Run: headless pygame with SDL's dummy video driver; simulated clock (each Clock.tick advances the game by its frame time, no real sleeping); random seed 0; keys injected as events and as key.get_pressed() state; mouse plan: one left click at the window centre at the start of phase 2, then a move to the lower-right quarter at the start of phase 3.
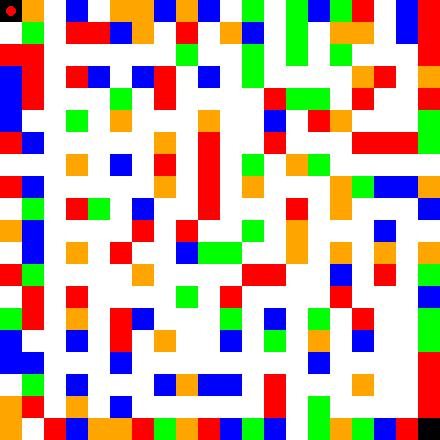
Frame 1 of 4 · flips 1–60 · no input
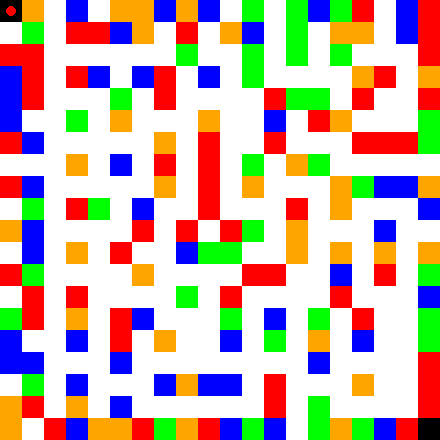
Frame 2 of 4 · flips 61–180 · clicked the window centre · tapped SPACE, RETURN · held RIGHT (→), D
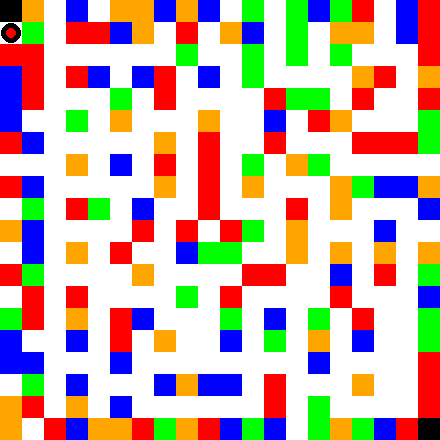
Frame 3 of 4 · flips 181–300 · moved the mouse to the lower-right quarter · held DOWN (↓), S
Frame 4 of 4 · flips 301–420 · held LEFT (←), A, UP (↑), W · screen same as frame 2, image omitted

The pygame program that drew these frames:

""" The python_game.py program is a maze game designed with a simple goal. The player takes control of
    a ball and is tasked with the adventurous mission of reaching the bottom right square. However, the
    maze poses a major threat: Getting stuck. Due to the nature of the algorithm used to generate a random
    maze, a path does not always exist from the starting point to the ending point. To offset this problem,
    we have integrated the ability to turn squares off (or on) in the maze in order to navigate it fully.
    When the player reaches the bottom-most square, they win!
        author: Chase Kerr
        author: Cameron Snoap
        author: Kyle Taylor
        version: 2/6/2023

    Comments contributor: [Kyle Taylor]
"""

# ****************************************************************************************************************************************************************************
""" Imports """
# ****************
import pygame, sys, random, math
from pygame.locals import *

# ****************************************************************************************************************************************************************************
""" Initialize game parameters """
# ****************
pygame.init()
maze = []
mazeColor = []
_width = 22
_height = _width
_gridSize = 20

# Sets up the frame rate
clock = pygame.time.Clock()
frame_rate = 10

 # Set the display window size
screen = pygame.display.set_mode((440, 440))

# Rectangle for which player is oriented
rect = pygame.Rect(11, 11, 0, 0)

# Initialize colors
white = (255, 255, 255)
black = (0, 0, 0)
red = (255, 0, 0)
green = (0, 255, 0)
blue = (0, 0, 255)
orange = (255, 165, 0)
yellow = (255, 255, 0)
grey = (211, 211, 211)

# ****************************************************************************************************************************************************************************
""" The grid(w, h) function creates a grid based upon the desired width and height of the maze. Each individual cell
    in the grid is also assigned to a randomized color.
       ~ param w = Width of the grid
       ~ param h = Height of the grid

    Contributors: [Chase Kerr, Kyle Taylor]
"""
# ****************
def grid(w, h):
    hori = 0
    vert = 0

    # Nested loop for creating grid
    for i in range(0, w):
        line = []
        colorRow = []
        for j in range(0, h):
            colo = random.randint(0, 4) # Set color to a random color
            line.append(pygame.Rect(hori, vert, _width, _height))
            colorRow.append(colo)
            hori += _width
        vert += _height
        hori = 0
        maze.append(line)
        mazeColor.append(colorRow)


# ****************************************************************************************************************************************************************************
""" The drawText(text, font, color, surface, x, y) function draws text on the screen.
       ~ param text = Text that will display on screen
       ~ param font = Font of the text
       ~ param color = Color of the text
       ~ param surface = Where the text will be displayed
       ~ param x = Horizontal 'x' position of text on screen
       ~ param y = Vertical 'y' position of text on screen
        
    Contributors: [Kyle Taylor]
"""
# ****************
def drawText(text, font, color, surface, x, y):
    textobj = font.render(text, 1, color)
    textrect = textobj.get_rect()
    textrect.topleft = (x, y)
    surface.blit(textobj, textrect)

# ****************************************************************************************************************************************************************************
""" The checkWin() function determines if the player has won or not. The player wins when they reach the
    bottom-most square.
        
    Contributors: [Kyle Taylor]
"""
# ****************
def checkWin():
    #Checks if the player is at the bottom-most square
    if (rect.x == 429 and rect.y == 429):
        pygame.draw.rect(screen, black, pygame.Rect(84, 40, 276, 142))
        pygame.draw.rect(screen, yellow, pygame.Rect(88, 44, 268, 134))
        pygame.draw.rect(screen, black, pygame.Rect(95, 51, 250, 120))
        pygame.draw.rect(screen, grey, pygame.Rect(99, 55, 242, 112))
        drawText('You Win!', pygame.font.SysFont('impact', 65), black, screen, 104, 76)


# ****************************************************************************************************************************************************************************
""" The collisionDetection() function deals with collision detection. Collision forces the player to only be able to move within
    the white/black squares. Any other square is considered a wall in the maze.
        ~ param direction = The direction at which a user is trying to move
        ~ return True/False = True indicates that the given direction is a path, whereas false indicates the 
                              direction is a wall
    
    Contributors: [Cameron Snoap, Kyle Taylor]
"""
# ****************
def collisionDetection(direction):
    # Checks walls to the player's left
    if (direction == "left" and (screen.get_at((rect.x-22, rect.y)) == white or screen.get_at((rect.x-22, rect.y)) == black)):
        return True
    
    # Checks walls to the player's right
    if (direction == "right" and (screen.get_at((rect.x+22, rect.y)) == white or screen.get_at((rect.x+22, rect.y)) == black)):
        return True

    # Checks walls above the player
    if (direction == "up" and (screen.get_at((rect.x, rect.y-22)) == white or screen.get_at((rect.x, rect.y-22)) == black)):
        return True

    # Checks walls below the player
    if (direction == "down" and (screen.get_at((rect.x, rect.y+22)) == white or screen.get_at((rect.x, rect.y+22)) == black)):
        return True
    else:
        return False

# ****************************************************************************************************************************************************************************
""" The getMousePos() function retrieves the postition of the . Collision forces the player to only be able to move within
    the white/black squares. Any other square is considered a wall in the maze.
        ~ return x = X-position
        ~ return y = Y-position

    Contributors: [Cameron Snoap]
"""
# ****************
def getMousePos():
    x, y = pygame.mouse.get_pos()
    return x, y
    

# ****************************************************************************************************************************************************************************
""" The handleKeys() function keeps track of the player movement. The player can move up, down right, and left.
    However, if a wall exists in the direction the player is attempting to move to, the player will stay in
    place.
    
    Contributors: [Chase Kerr, Cameron Snoap, Kyle Taylor]
"""
# ****************
def handleKeys():
    keys = pygame.key.get_pressed()

    # Handles the up-arrow key 
    if keys[pygame.K_UP]:
        if rect.y > 22 and collisionDetection("up"):
            rect.y -= 22
    
    # Handles the down-arrow key
    if keys[pygame.K_DOWN]:
        if rect.y < 418 and collisionDetection("down"):
            rect.y += 22

    # Handles the left-arrow key
    if keys[pygame.K_LEFT]:
        if rect.x > 22 and collisionDetection("left"):
            rect.x -= 22
    
    # Handles the right-arrow key
    if keys[pygame.K_RIGHT]:
        if rect.x < 418 and collisionDetection("right"):
            rect.x += 22

# ****************************************************************************************************************************************************************************
""" The killSquare() function handles mouse click events on the maze walls. If the player clicks on a maze square, the
    square will be converted to white.
    
    Contributors: [Chase Kerr, Cameron Snoap]
"""
# ****************
def killSquare():
    mouse_presses = pygame.mouse.get_pressed()

    # Detects if user left-clicks with their mouse on a square 
    if mouse_presses[0]:
        x, y = getMousePos()
        x = math.trunc(x/22)
        y = math.trunc(y/22)
        if (mazeColor[y][x] == 4):
            pygame.draw.rect(screen, red, maze[y][x])
            mazeColor[y][x] = 0
        else:
            pygame.draw.rect(screen, white, maze[y][x])
            mazeColor[y][x] = 4

# ****************************************************************************************************************************************************************************
""" The colorLogic(cl) function is responsible for dispersing the colors for the maze. The maze is auto-generated in a randomized
    fashion. Once the maze finishes generating, the color logic is set to False so that no more maze generation occurs.
        ~ param cl = Determines whether the color logic needs to be ran (True) or not (False)
        ~ return cl = When 'cl = False', color logic is complete 
    
    Contributors: [Chase Kerr]
"""
# ****************
def colorLogic(cl):
    colorLogicCount = 0
    mazeColorCheck = mazeColor # Compares current color set against previous
    # Color logic only gets checked when cl is set to True
    if cl:
        neighborsCount = 0
        # Nested loop for checking neighbors
        for i in range(0,20):
            for j in range(0,20):
                # Checks left neighbor
                if (i - 1 > 0 and mazeColor[i-1][j] != 4):
                    neighborsCount += 1

                # Checks right neighbor
                if (i + 1 < 20 and mazeColor[i+1][j] != 4):
                    neighborsCount += 1

                # Checks lower neighbor
                if (j - 1 > 0 and mazeColor[i][j-1] != 4):
                    neighborsCount += 1

                # Checks upper neighbor
                if (j + 1 < 20 and mazeColor[i][j+1] != 4):
                    neighborsCount += 1

                # Checks upper-left diagonal neighbor
                if (j - 1 > 0 and i - 1 > 0 and mazeColor[i-1][j-1] != 4):
                    neighborsCount += 1

                # Checks upper-right diagonal neighbor
                if (j - 1 > 0 and i + 1 < 20 and mazeColor[i+1][j-1] != 4):
                    neighborsCount += 1

                # Checks lower-left diagonal neighbor
                if (j + 1 < 20 and i - 1 > 0 and mazeColor[i-1][j+1] != 4):
                    neighborsCount += 1

                # Checks lower-right diagonal 2 neighbor
                if (j + 1 < 20 and i + 1 < 20 and mazeColor[i+1][j+1] != 4):
                    neighborsCount += 1

                # When 3 neighbors and dead, rectangle is reborn
                if (neighborsCount == 3 and mazeColor[i][j] == 4):
                    pygame.draw.rect(screen, red, maze[i][j])
                    mazeColor[i][j] = 0

                # When < 1 neighbors and alive, rectangle dies
                if (neighborsCount < 1 and mazeColor[i][j] != 4):
                    pygame.draw.rect(screen, white, maze[i][j])
                    mazeColor[i][j] = 4

                # When > 4 neighbors and alive, rectangle dies
                if (neighborsCount > 4 and mazeColor[i][j] != 4):
                    pygame.draw.rect(screen, white, maze[i][j])
                    mazeColor[i][j] = 4

                # Both maze[19][19] and maze[0][0] are always dead
                if (i == 19 and j == 19 or i == 0 and j == 0):
                    pygame.draw.rect(screen, black, maze[i][j])
                    mazeColor[i][j] = 4

                neighborsCount = 0

            #Loop stops as soon as the colors stabilize
            if (mazeColorCheck == mazeColor):
                colorLogicCount += 1
                if colorLogicCount == 20:
                    cl = False
    mazeColor[0][0] = 5
    mazeColor[19][19] = 5
    return cl

# ****************************************************************************************************************************************************************************
""" The drawMaze() function is responsible for drawing the maze.
    
    Contributors: [Chase Kerr, Kyle Taylor]
"""
# ****************
def drawMaze():
        # Clear the screen
        screen.fill((255, 255, 255))
        
        # Nested loop to display maze on screen
        for i in range(0, 20):
            for j in range(0,20):
                # Maze square will be red (wall block)
                if (mazeColor[i][j] == 0):
                    pygame.draw.rect(screen, red, maze[i][j])

                # Maze square will be green (wall block)
                if (mazeColor[i][j] == 1):
                    pygame.draw.rect(screen, green, maze[i][j])
                
                # Maze square will be blue (wall block)
                if (mazeColor[i][j] == 2):
                    pygame.draw.rect(screen, blue, maze[i][j])

                # Maze square will be orange (wall block)
                if (mazeColor[i][j] == 3):
                    pygame.draw.rect(screen, orange, maze[i][j])

                # Maze square will be white (path block)
                if (mazeColor[i][j] == 4):
                    pygame.draw.rect(screen, white, maze[i][j])

                # Maze square will be black (start/end block)
                if (mazeColor[i][j] == 5):
                    pygame.draw.rect(screen, black, maze[i][j])

# ****************************************************************************************************************************************************************************
""" The drawPlayer() function is responsible for drawing the player.
    
    Contributors: [Cameron Snoap]
"""
# ****************
def drawPlayer():
    #draw player circle on the screen
    pygame.draw.circle(screen, black, (rect.x, rect.y), 10, 10)
    pygame.draw.circle(screen, red, (rect.x, rect.y), 5, 0)


# ****************************************************************************************************************************************************************************
""" The gameLoop() function is responsible for running and generating the game. The loop continues to run until the player
    clicks the ESC key or the 'X' button in the corner to close out the game.
    
    Contributors: [Chase Kerr, Cameron Snoap, Kyle Taylor]
"""
# ****************
def gameloop():
    running = True
    colorLogicBool = True
    grid(_gridSize, _gridSize)

    # Game loop continues until player closes game
    while running:

        # Handles events for closing the game
        for event in pygame.event.get():
            # Closes game from 'X' in the corner
            if event.type == pygame.QUIT:
                running = False
            # Closes game from ESC key on keyboard
            elif event.type == KEYDOWN:
                    if event.key == K_ESCAPE:
                        running = False
        killSquare()
        handleKeys()
        drawMaze()
        drawPlayer()
        colorLogicBool = colorLogic(colorLogicBool)
        checkWin()

        # Update the screen
        pygame.display.update()

        # Limit the frame rate
        clock.tick(frame_rate)

    # Quit pygame
    pygame.quit()

# ****************************************************************************************************************************************************************************
""" The main() function is responsible for starting the game
    
    Contributors: [Cameron Snoap]
"""
# ****************
def main():
    gameloop()

# ****************************************************************************************************************************************************************************
""" Runs the main() function
    
    Contributors: [Cameron Snoap]
"""
# ****************
if (__name__ == "__main__"):
    main()
